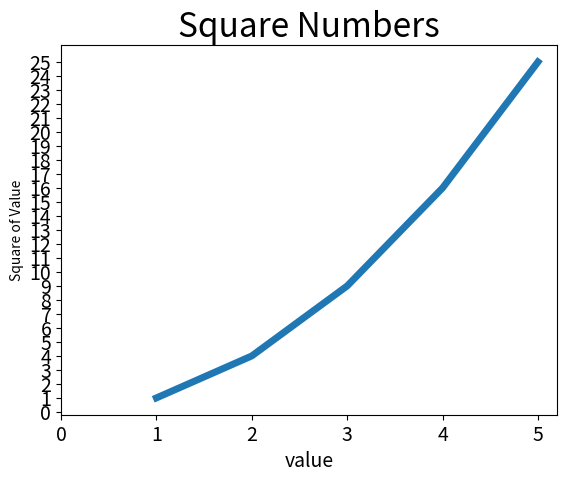

Here is the Python script that generated this plot:
import sys
import time


# 通过run不能运行，有时候，PyCharm的Run窗口可能会有一些与IDE交互的问题。
# 可以通过terminal py *.py运行
# import matplotlib
import matplotlib.pyplot as plt

# matplotlib.use("TkAgg")
input_values = [1, 2, 3, 4, 5]
squares = [1, 4, 9, 16, 25]
plt.plot(input_values, squares, linewidth=5)

# 设置图表标题，并给坐标轴加上标签
plt.title("Square Numbers", fontsize=24)
plt.xlabel("value", fontsize=14)
plt.ylabel("Square of Value", fontsize=10)
# 设置刻度标记大小
plt.tick_params(axis="both", labelsize=14)
plt.xticks(range(0, 6, 1))
plt.yticks(range(0, 26, 1))
plt.show()
